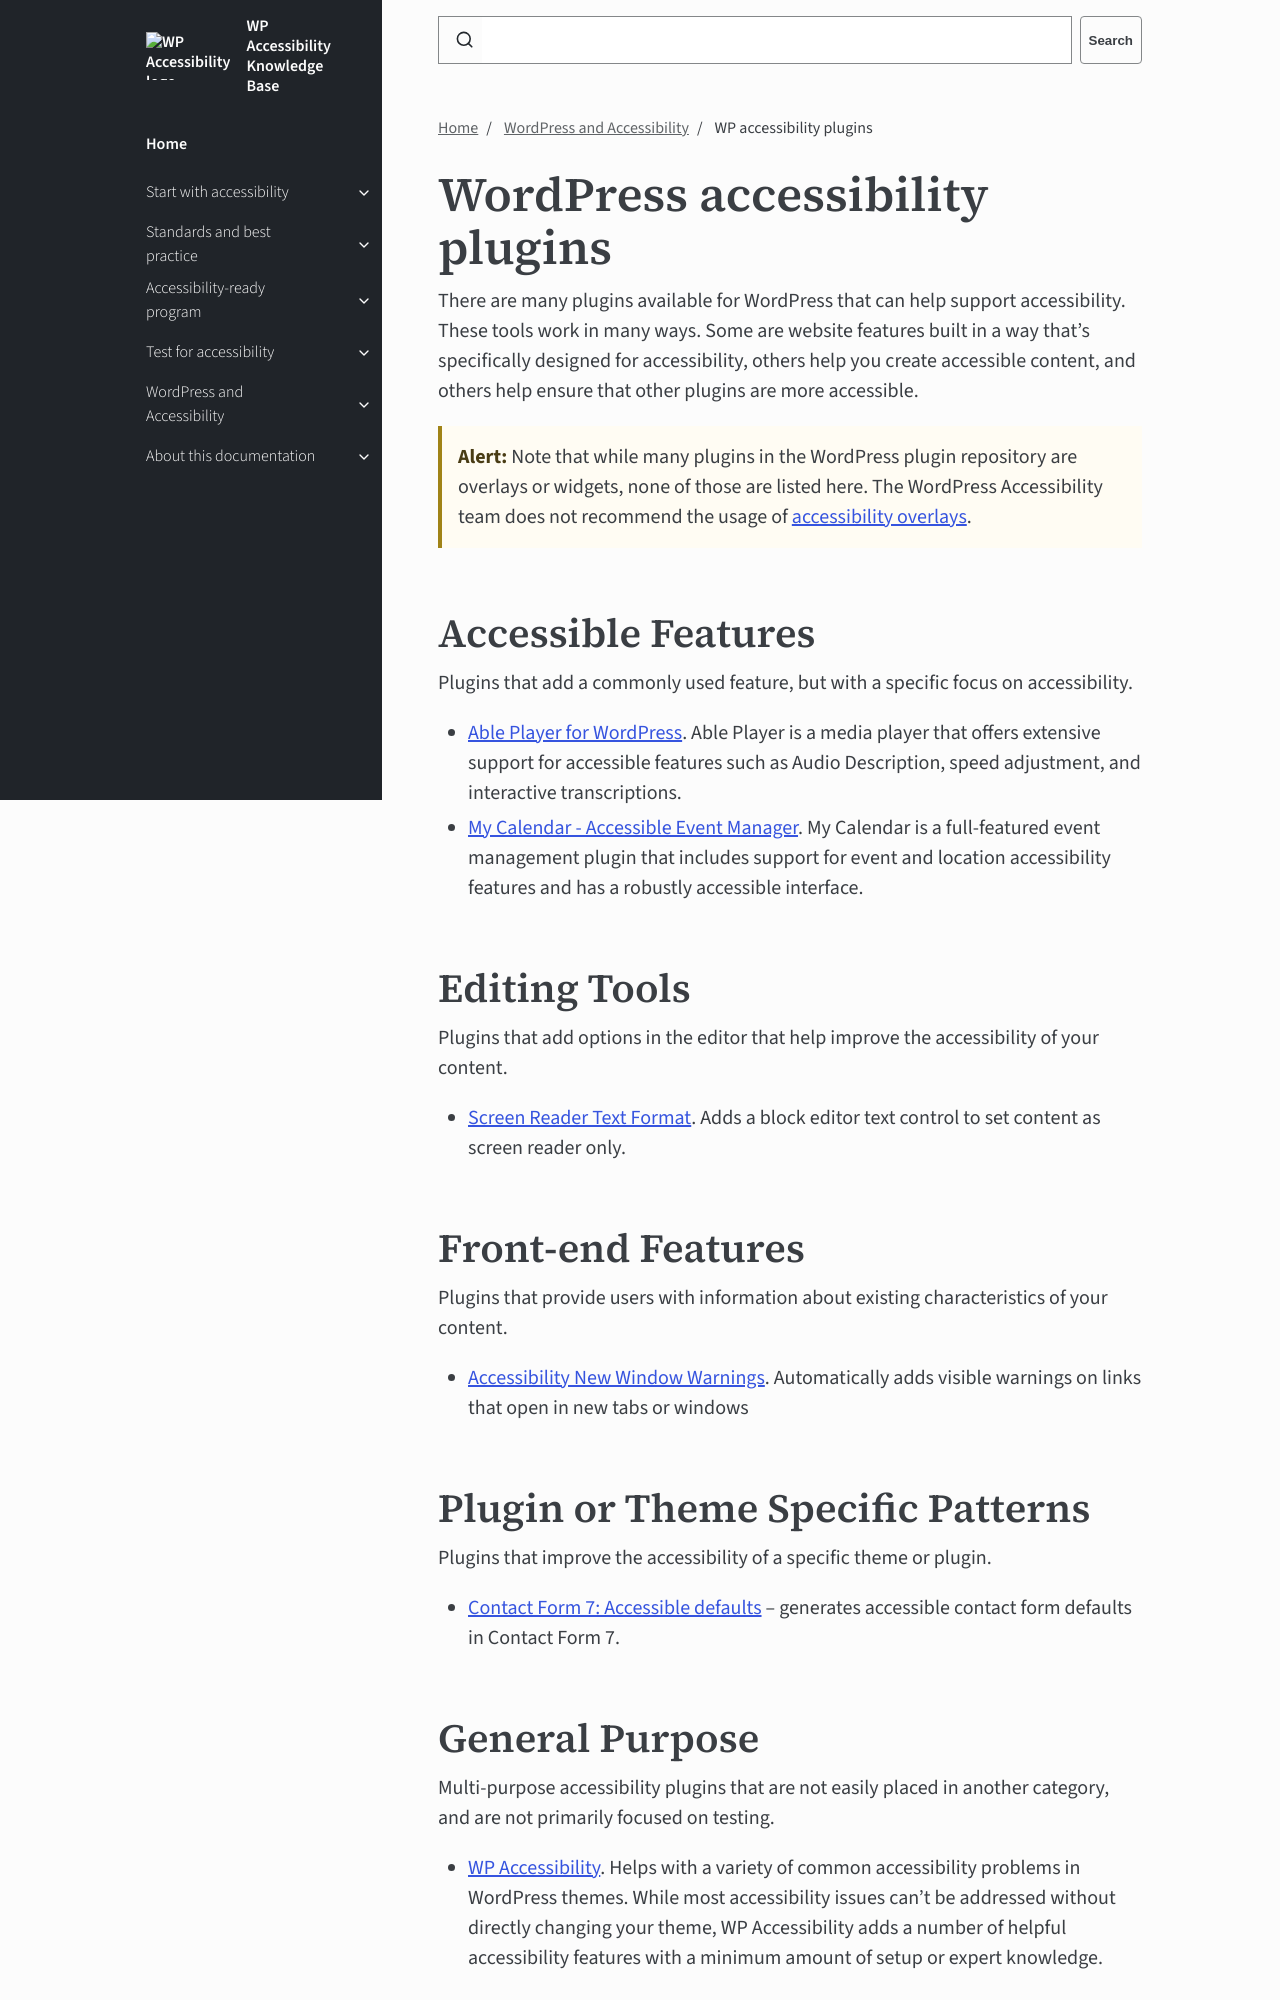

repository: wpaccessibility/wp-a11y-docs · page: docs/wp-a11y/wp-a11y-plugins/index.html · generator: jekyll

---
title: WP accessibility plugins
layout: default
parent: WordPress and Accessibility
description: Learn which plugins can help with improving the accessibility of a WordPress website.
nav_order: 3
---

# WordPress accessibility plugins

There are many plugins available for WordPress that can help support accessibility. These tools work in many ways. Some are website features built in a way that's specifically designed for accessibility, others help you create accessible content, and others help ensure that other plugins are more accessible.

{: .callout  .alert }
**Alert:** Note that while many plugins in the WordPress plugin repository are overlays or widgets, none of those are listed here. The WordPress Accessibility team does not recommend the usage of [accessibility overlays](https://overlayfactsheet.com/en/).

## Accessible Features

Plugins that add a commonly used feature, but with a specific focus on accessibility.

- [Able Player for WordPress](https://wordpress.org/plugins/ableplayer/). Able Player is a media player that offers extensive support for accessible features such as Audio Description, speed adjustment, and interactive transcriptions.
- [My Calendar - Accessible Event Manager](https://wordpress.org/plugins/my-calendar/). My Calendar is a full-featured event management plugin that includes support for event and location accessibility features and has a robustly accessible interface.

## Editing Tools

Plugins that add options in the editor that help improve the accessibility of your content.

- [Screen Reader Text Format](https://wordpress.org/plugins/screen-reader-text-format/). Adds a block editor text control to set content as screen reader only.
